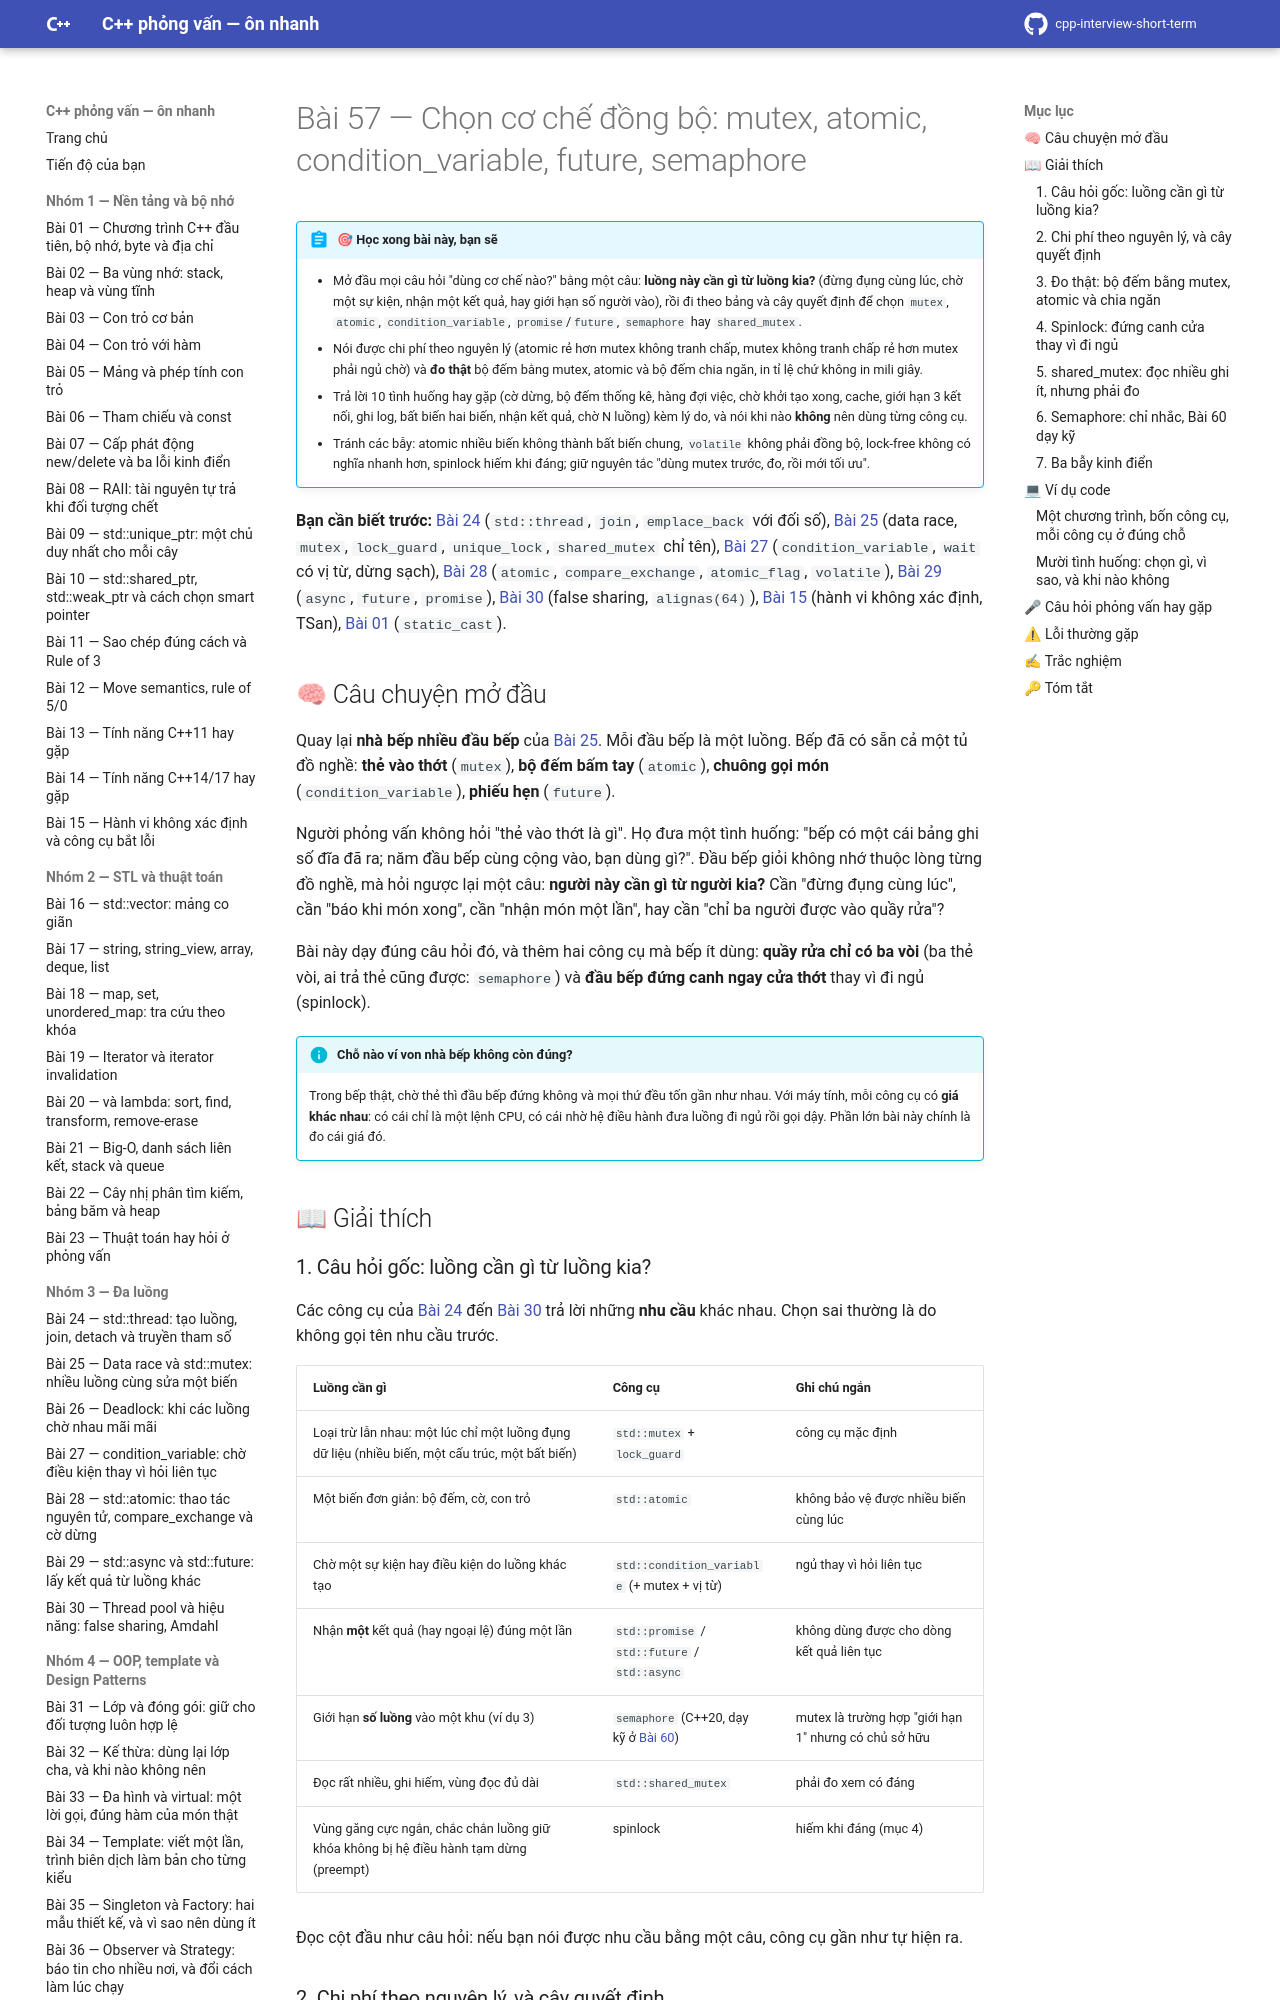

repository: hungnguyen010518/cpp-interview-short-term · page: nhom-7-chon-dung-cong-cu/57-chon-dong-bo/index.html · generator: mkdocs

# Bài 57 — Chọn cơ chế đồng bộ: mutex, atomic, condition_variable, future, semaphore

!!! abstract "🎯 Học xong bài này, bạn sẽ"
    - Mở đầu mọi câu hỏi "dùng cơ chế nào?" bằng một câu: **luồng này cần gì từ luồng kia?** (đừng đụng cùng lúc, chờ một sự kiện, nhận một kết quả, hay giới hạn số người vào), rồi đi theo bảng và cây quyết định để chọn `mutex`, `atomic`, `condition_variable`, `promise`/`future`, `semaphore` hay `shared_mutex`.
    - Nói được chi phí theo nguyên lý (atomic rẻ hơn mutex không tranh chấp, mutex không tranh chấp rẻ hơn mutex phải ngủ chờ) và **đo thật** bộ đếm bằng mutex, atomic và bộ đếm chia ngăn, in tỉ lệ chứ không in mili giây.
    - Trả lời 10 tình huống hay gặp (cờ dừng, bộ đếm thống kê, hàng đợi việc, chờ khởi tạo xong, cache, giới hạn 3 kết nối, ghi log, bất biến hai biến, nhận kết quả, chờ N luồng) kèm lý do, và nói khi nào **không** nên dùng từng công cụ.
    - Tránh các bẫy: atomic nhiều biến không thành bất biến chung, `volatile` không phải đồng bộ, lock-free không có nghĩa nhanh hơn, spinlock hiếm khi đáng; giữ nguyên tắc "dùng mutex trước, đo, rồi mới tối ưu".

**Bạn cần biết trước:** [Bài 24](../nhom-3-da-luong/24-thread-co-ban.md) (`std::thread`, `join`, `emplace_back` với đối số), [Bài 25](../nhom-3-da-luong/25-data-race-mutex.md) (data race, `mutex`, `lock_guard`, `unique_lock`, `shared_mutex` chỉ tên), [Bài 27](../nhom-3-da-luong/27-condition-variable.md) (`condition_variable`, `wait` có vị từ, dừng sạch), [Bài 28](../nhom-3-da-luong/28-atomic.md) (`atomic`, `compare_exchange`, `atomic_flag`, `volatile`), [Bài 29](../nhom-3-da-luong/29-async-future.md) (`async`, `future`, `promise`), [Bài 30](../nhom-3-da-luong/30-thread-pool-hieu-nang.md) (false sharing, `alignas(64)`), [Bài 15](../nhom-1-nen-tang-bo-nho/15-hanh-vi-khong-xac-dinh-cong-cu.md) (hành vi không xác định, TSan), [Bài 01](../nhom-1-nen-tang-bo-nho/01-bo-nho-byte-dia-chi.md) (`static_cast`).

## 🧠 Câu chuyện mở đầu

Quay lại **nhà bếp nhiều đầu bếp** của [Bài 25](../nhom-3-da-luong/25-data-race-mutex.md). Mỗi đầu bếp là một luồng. Bếp đã có sẵn cả một tủ đồ nghề: **thẻ vào thớt** (`mutex`), **bộ đếm bấm tay** (`atomic`), **chuông gọi món** (`condition_variable`), **phiếu hẹn** (`future`).

Người phỏng vấn không hỏi "thẻ vào thớt là gì". Họ đưa một tình huống: "bếp có một cái bảng ghi số đĩa đã ra; năm đầu bếp cùng cộng vào, bạn dùng gì?". Đầu bếp giỏi không nhớ thuộc lòng từng đồ nghề, mà hỏi ngược lại một câu: **người này cần gì từ người kia?** Cần "đừng đụng cùng lúc", cần "báo khi món xong", cần "nhận món một lần", hay cần "chỉ ba người được vào quầy rửa"?

Bài này dạy đúng câu hỏi đó, và thêm hai công cụ mà bếp ít dùng: **quầy rửa chỉ có ba vòi** (ba thẻ vòi, ai trả thẻ cũng được: `semaphore`) và **đầu bếp đứng canh ngay cửa thớt** thay vì đi ngủ (spinlock).

!!! info "Chỗ nào ví von nhà bếp không còn đúng?"
    Trong bếp thật, chờ thẻ thì đầu bếp đứng không và mọi thứ đều tốn gần như nhau. Với máy tính, mỗi công cụ có **giá khác nhau**: có cái chỉ là một lệnh CPU, có cái nhờ hệ điều hành đưa luồng đi ngủ rồi gọi dậy. Phần lớn bài này chính là đo cái giá đó.

## 📖 Giải thích

### 1. Câu hỏi gốc: luồng cần gì từ luồng kia?

Các công cụ của [Bài 24](../nhom-3-da-luong/24-thread-co-ban.md) đến [Bài 30](../nhom-3-da-luong/30-thread-pool-hieu-nang.md) trả lời những **nhu cầu** khác nhau. Chọn sai thường là do không gọi tên nhu cầu trước.

| Luồng cần gì | Công cụ | Ghi chú ngắn |
|---|---|---|
| Loại trừ lẫn nhau: một lúc chỉ một luồng đụng dữ liệu (nhiều biến, một cấu trúc, một bất biến) | `std::mutex` + `lock_guard` | công cụ mặc định |
| Một biến đơn giản: bộ đếm, cờ, con trỏ | `std::atomic` | không bảo vệ được nhiều biến cùng lúc |
| Chờ một sự kiện hay điều kiện do luồng khác tạo | `std::condition_variable` (+ mutex + vị từ) | ngủ thay vì hỏi liên tục |
| Nhận **một** kết quả (hay ngoại lệ) đúng một lần | `std::promise` / `std::future` / `std::async` | không dùng được cho dòng kết quả liên tục |
| Giới hạn **số luồng** vào một khu (ví dụ 3) | `semaphore` (C++20, dạy kỹ ở [Bài 60](../nhom-8-da-luong-chieu-sau/60-semaphore-latch-barrier.md)) | mutex là trường hợp "giới hạn 1" nhưng có chủ sở hữu |
| Đọc rất nhiều, ghi hiếm, vùng đọc đủ dài | `std::shared_mutex` | phải đo xem có đáng |
| Vùng găng cực ngắn, chắc chắn luồng giữ khóa không bị hệ điều hành tạm dừng (preempt) | spinlock | hiếm khi đáng (mục 4) |

Đọc cột đầu như câu hỏi: nếu bạn nói được nhu cầu bằng một câu, công cụ gần như tự hiện ra.
